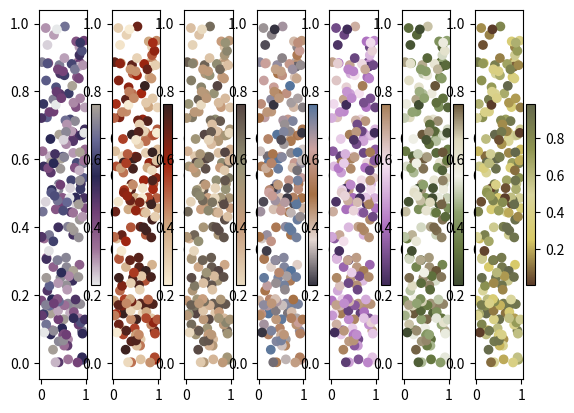

Write Python code to recreate this figure.
import numpy as np
from matplotlib.colors import ListedColormap, LinearSegmentedColormap
from matplotlib import pyplot as plt
import matplotlib as mpl

colors = {'qiqi':['#e7e9ea', '#9d7197', '#714076', '#292854', '#666794', '#aca497'],
          'klee':['#F8ECD4','#cda67f', '#A3250F', '#372221'],
          'sayu':['#e9dac0', '#c69b7a', '#969376', '#554542'],
          'diona':['#353340', '#e5d8d3', '#a57044', '#cda3a0', '#54749c'],
          'dori':['#402b59', '#b174c3', '#f5e2f0', '#a57d56'],
          'nahida':['#404c31', '#667840', '#8da06d', '#f1f1e8', '#ddd9bd', '#685639'],
          'yaoyao':['#5a3b29', '#d8c966', '#d9d59c', '#8f9551', '#64684c']}

try:
    for key in colors:
        plt.get_cmap(key)
        mpl.cm.unregister_cmap(key)
except ValueError: pass

x = np.random.rand(200)
y = np.random.rand(200)
color_bar = np.random.rand(200)

graph_num = 1
for key in colors: 
    color_map = LinearSegmentedColormap.from_list(key, colors[key])
    mpl.colormaps.register(cmap=color_map)

    plt.subplot(170+graph_num)
    
    plt.scatter(x,y,c=color_bar, cmap=key)
    plt.colorbar()
    
    graph_num+=1
plt.show()